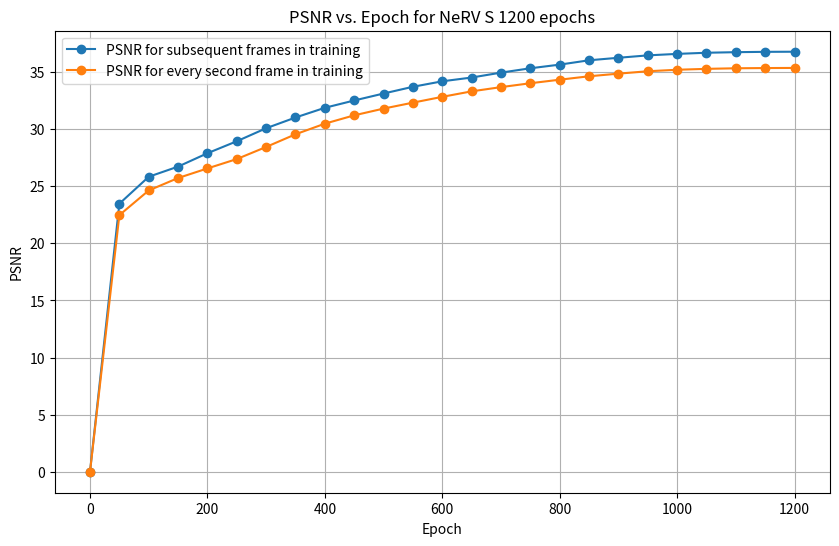
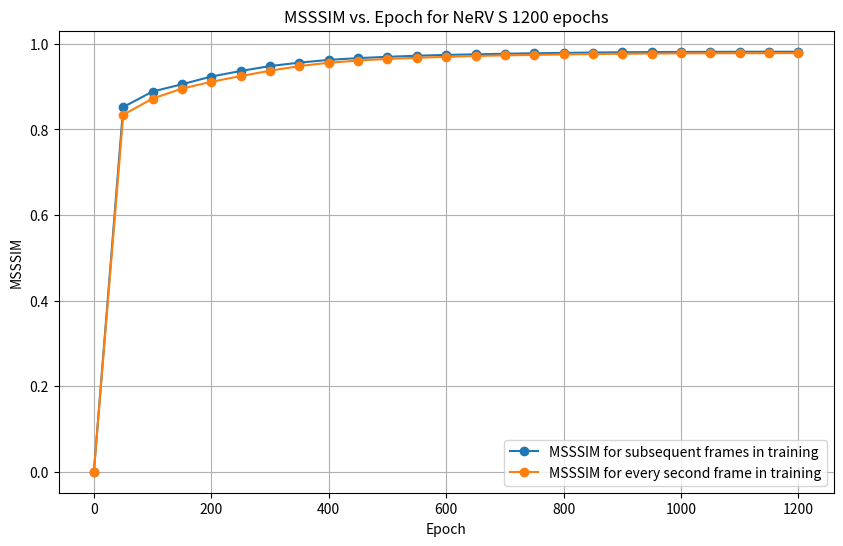

Here is the Python script that generated these plots, in order:
#Code for generating graphs for PSNR and MSSSIM 
import matplotlib.pyplot as plt
epoch = [0,50,100,150,200,250,300,350,400,
         450,500,550,600,650,700,750,800,
         850,900,950,1000,1050,1100,1150,1200]

#----------data for 1200e_NeRV_S_cholec80 / taken from logs-----------------
PSNR = [0.0,
       23.47,
       25.83,
       26.72,
       27.89,
       28.94,
       30.08,
       31.02,
       31.87,
       32.51,
       33.12,
       33.71,
       34.19,
       34.52,
       34.95,
       35.33,
       35.65,
       36.03,
       36.25,
       36.46,
       36.59,
       36.69,
       36.74,
       36.77,
       36.78

       ]

MSSSIM = [0.0,
          0.8522,
          0.8885,
          0.9054,
          0.9235,
          0.9365,
          0.948,
          0.956,
          0.9624,
          0.9666,
          0.9696,
          0.9721,
          0.9741,
          0.9754,
          0.9768,
          0.9779,
          0.9788,
          0.9796,
          0.9802,
          0.9807,
          0.981,
          0.9812,
          0.9814,
          0.9815,
          0.9815

          ]

#--------------------------------------------------
#----------data for 1200e_NeRV_S_cholec80 every second frame / taken from logs-----------------
PSNR_2 = [0.0,
          22.47,
          24.63,
          25.72,
          26.56,
          27.38,
          28.44,
          29.55,
          30.48,
          31.21,
          31.8,
          32.32,
          32.83,
          33.31,
          33.68,
          34.02,
          34.33,
          34.63,
          34.86,
          35.07,
          35.2,
          35.28,
          35.33,
          35.35,
          35.36]

MSSSIM_2 = [0.0,
            0.8342,
            0.872,
            0.8953,
            0.9112,
            0.9246,
            0.9371,
            0.9480,
            0.9557,
            0.9609,
            0.9647,
            0.9673,
            0.9695,
            0.9716,
            0.973,
            0.9741,
            0.9752,
            0.9761,
            0.9767,
            0.9772,
            0.9776,
            0.9779,
            0.978,
            0.9781,
            0.9782]



#------plotting PSNR----------
# Plot
plt.figure(figsize=(10, 6))
plt.plot(epoch, PSNR, marker='o', linestyle='-',label='PSNR for subsequent frames in training')
plt.plot(epoch, PSNR_2, marker='o', linestyle='-',label='PSNR for every second frame in training')
plt.title('PSNR vs. Epoch for NeRV S 1200 epochs')
plt.xlabel('Epoch')
plt.ylabel('PSNR')
plt.grid(True)
plt.legend()

# Save the graph as a PNG file in the same folder
# PSNR_vs_Epoch_1200_cholec80 or PSNR_vs_Epoch_1200_cholec80_every_2
plt.savefig('PSNR_vs_Epoch_1200_cholec80_comparison.png')

plt.show()

#------plotting MSSSIM----------
# Plot
plt.figure(figsize=(10, 6))
plt.plot(epoch, MSSSIM, marker='o', linestyle='-',label='MSSSIM for subsequent frames in training')
plt.plot(epoch, MSSSIM_2, marker='o', linestyle='-',label='MSSSIM for every second frame in training')
plt.title('MSSSIM vs. Epoch for NeRV S 1200 epochs')
plt.xlabel('Epoch')
plt.ylabel('MSSSIM')
plt.grid(True)
plt.legend()

# Save the graph as a PNG file in the same folder
# MSSSIM_vs_Epoch_1200_cholec80 or MSSSIM_vs_Epoch_1200_cholec80_every_2

plt.savefig('MSSSIM_vs_Epoch_1200_cholec80_comparison.png')

plt.show()